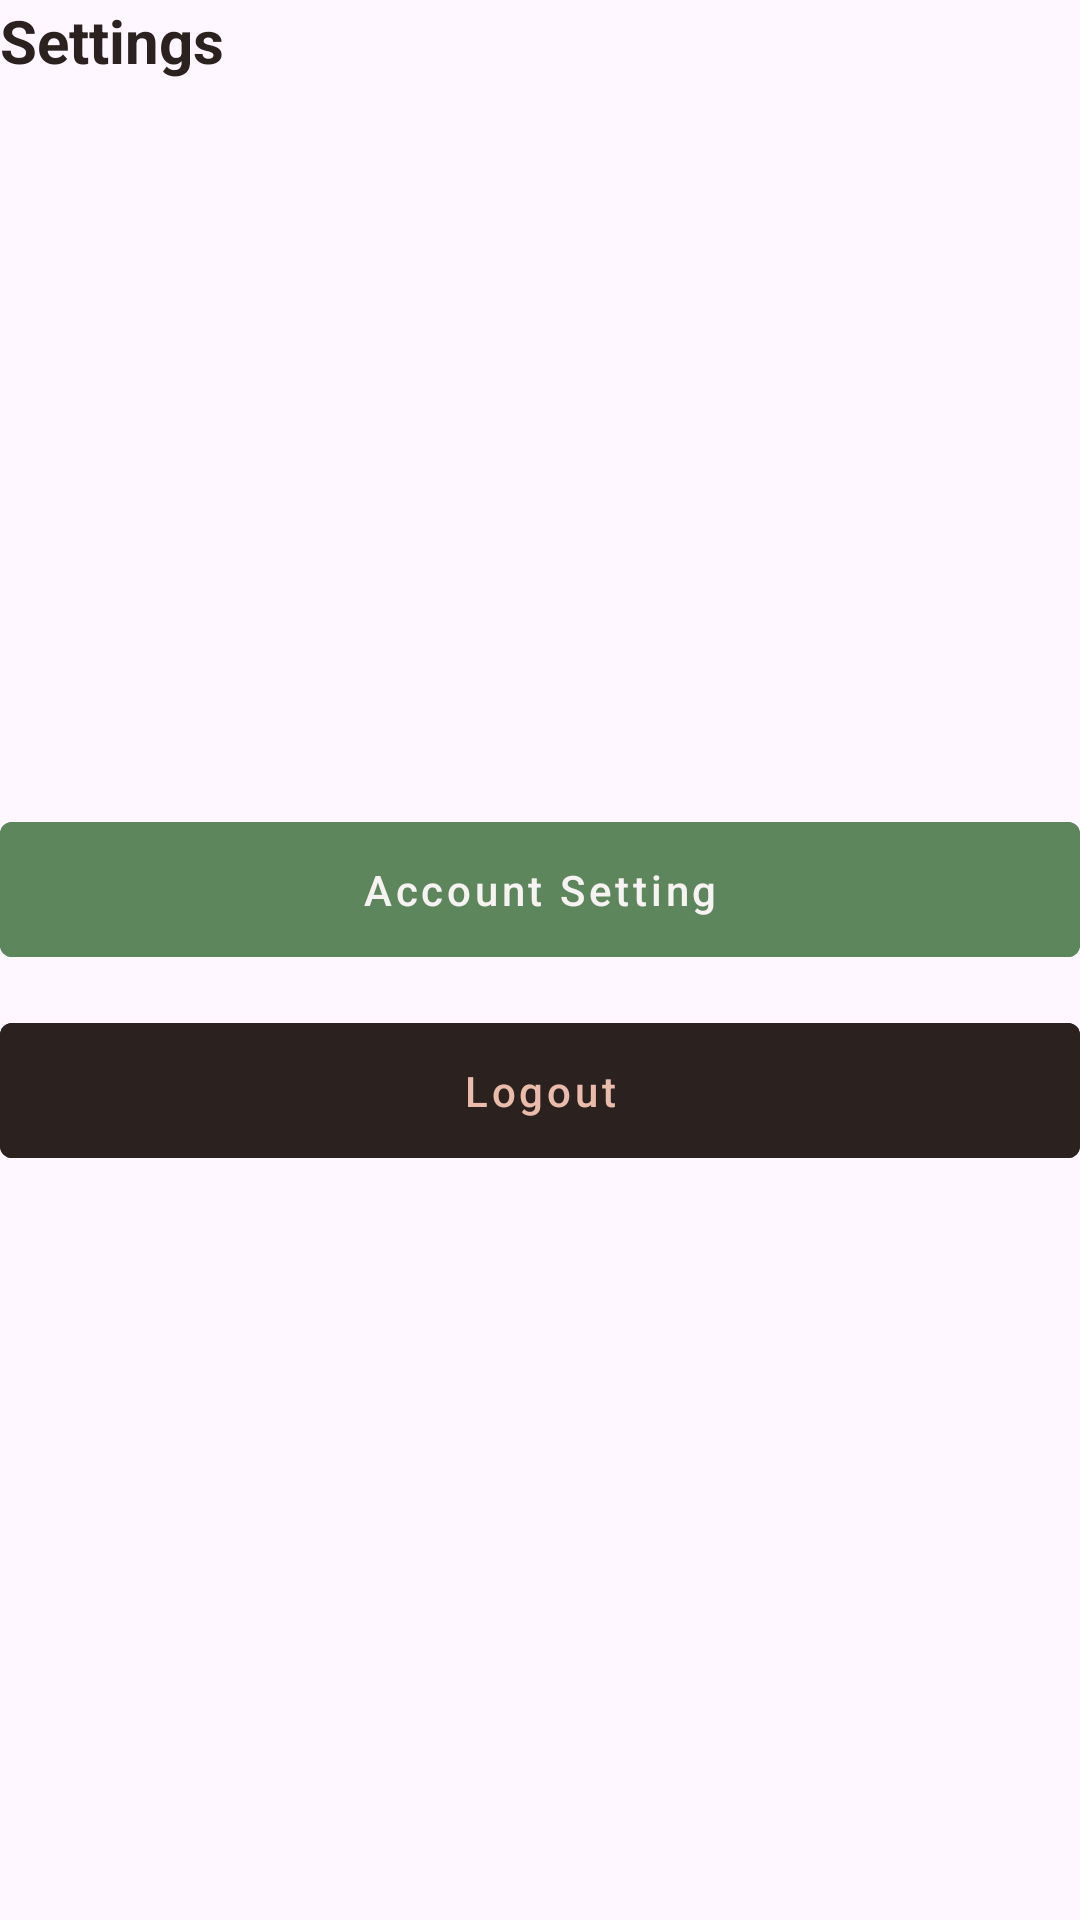

Android layout source for this screen:
<!-- AndroidManifest.xml: application theme Theme.Assignment -->
<!-- res/layout/fragment_setting.xml -->
<?xml version="1.0" encoding="utf-8"?>
<FrameLayout xmlns:android="http://schemas.android.com/apk/res/android"
    xmlns:tools="http://schemas.android.com/tools"
    android:layout_width="match_parent"
    android:layout_height="match_parent"
    tools:context=".Setting">
    <TextView
        android:id="@+id/header_title"
        android:layout_width="match_parent"
        android:layout_height="wrap_content"
        android:text="Settings"
        android:textStyle="bold"
        android:textSize="20sp"
        android:layout_marginBottom="10sp"
        android:textColor="@color/text_color"
        />
  <LinearLayout
      android:layout_width="match_parent"
      android:layout_height="wrap_content"
      android:layout_gravity="center_vertical"
      android:orientation="vertical"
      >
      <com.google.android.material.button.MaterialButton
          android:id="@+id/accSetting"
          android:layout_width="match_parent"
          android:layout_height="wrap_content"
          android:layout_marginTop="20dp"
          android:backgroundTint="@color/button_primary"
          android:textColor="@color/button_primary_text"
          android:textAllCaps="false"
          android:paddingTop="13sp"
          android:paddingBottom="13sp"
          style="@style/Widget.MaterialComponents.Button.TextButton"
          android:text="Account Setting" />

      <com.google.android.material.button.MaterialButton
          android:id="@+id/logout"
          android:layout_width="match_parent"
          android:layout_height="wrap_content"
          android:layout_marginTop="10dp"
          android:backgroundTint="@color/button_secondary"
          android:textColor="@color/button_secondary_text"
          android:textAllCaps="false"
          android:paddingTop="13sp"
          android:paddingBottom="13sp"
          style="@style/Widget.MaterialComponents.Button.TextButton"
          android:text="Logout" />

  </LinearLayout>

</FrameLayout>
<!-- resources referenced by this layout -->
<resources>
  <color name="button_primary">#5d865d</color>
  <color name="button_primary_text">#f7f3f2</color>
  <color name="button_secondary">#2b2220</color>
  <color name="button_secondary_text">#ebbcac</color>
  <color name="text_color">#2b2220</color>
  <style name="Theme.Assignment" parent="Base.Theme.Assignment" />
  <style name="Base.Theme.Assignment" parent="Theme.Material3.Light.NoActionBar">
          <item name="android:forceDarkAllowed" tools:targetApi="q">false</item>
          
          <item name="colorPrimary">@color/button_primary</item>
          
      </style>
</resources>
